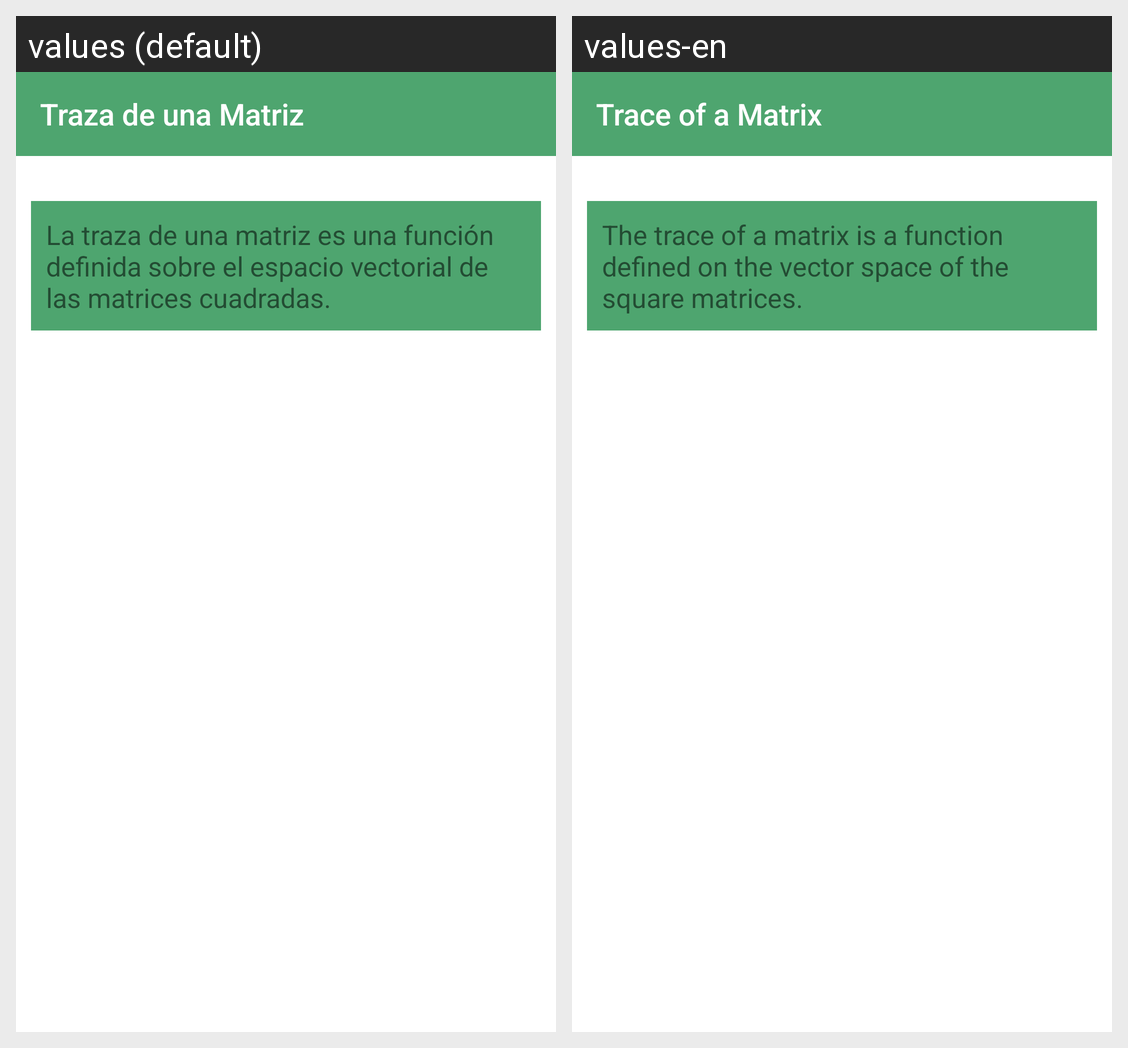

Strings drawn on this Android screen and how each of the app's shown locales translates them:
Android screen res/layout/activity_traza_children.xml rendered under 2 locales, left to right: values (default), values-en. Device: Nexus 5 (rendered at 1080×1920; each locale shown at half size, 540×960, under a caption strip naming it); theme AppTheme.
Strings drawn on this screen, with the default value and each locale's value (text and hints the layout hard-codes, and strings that could not be matched under every locale, appear in the picture but are not listed):

traza
  values: Traza de una Matriz
  values-en: Trace of a Matrix

tra
  values: La traza de una matriz es una función definida sobre el espacio vectorial de las matrices cuadradas.
  values-en: The trace of a matrix is ​​a function defined on the vector space of the square matrices.
